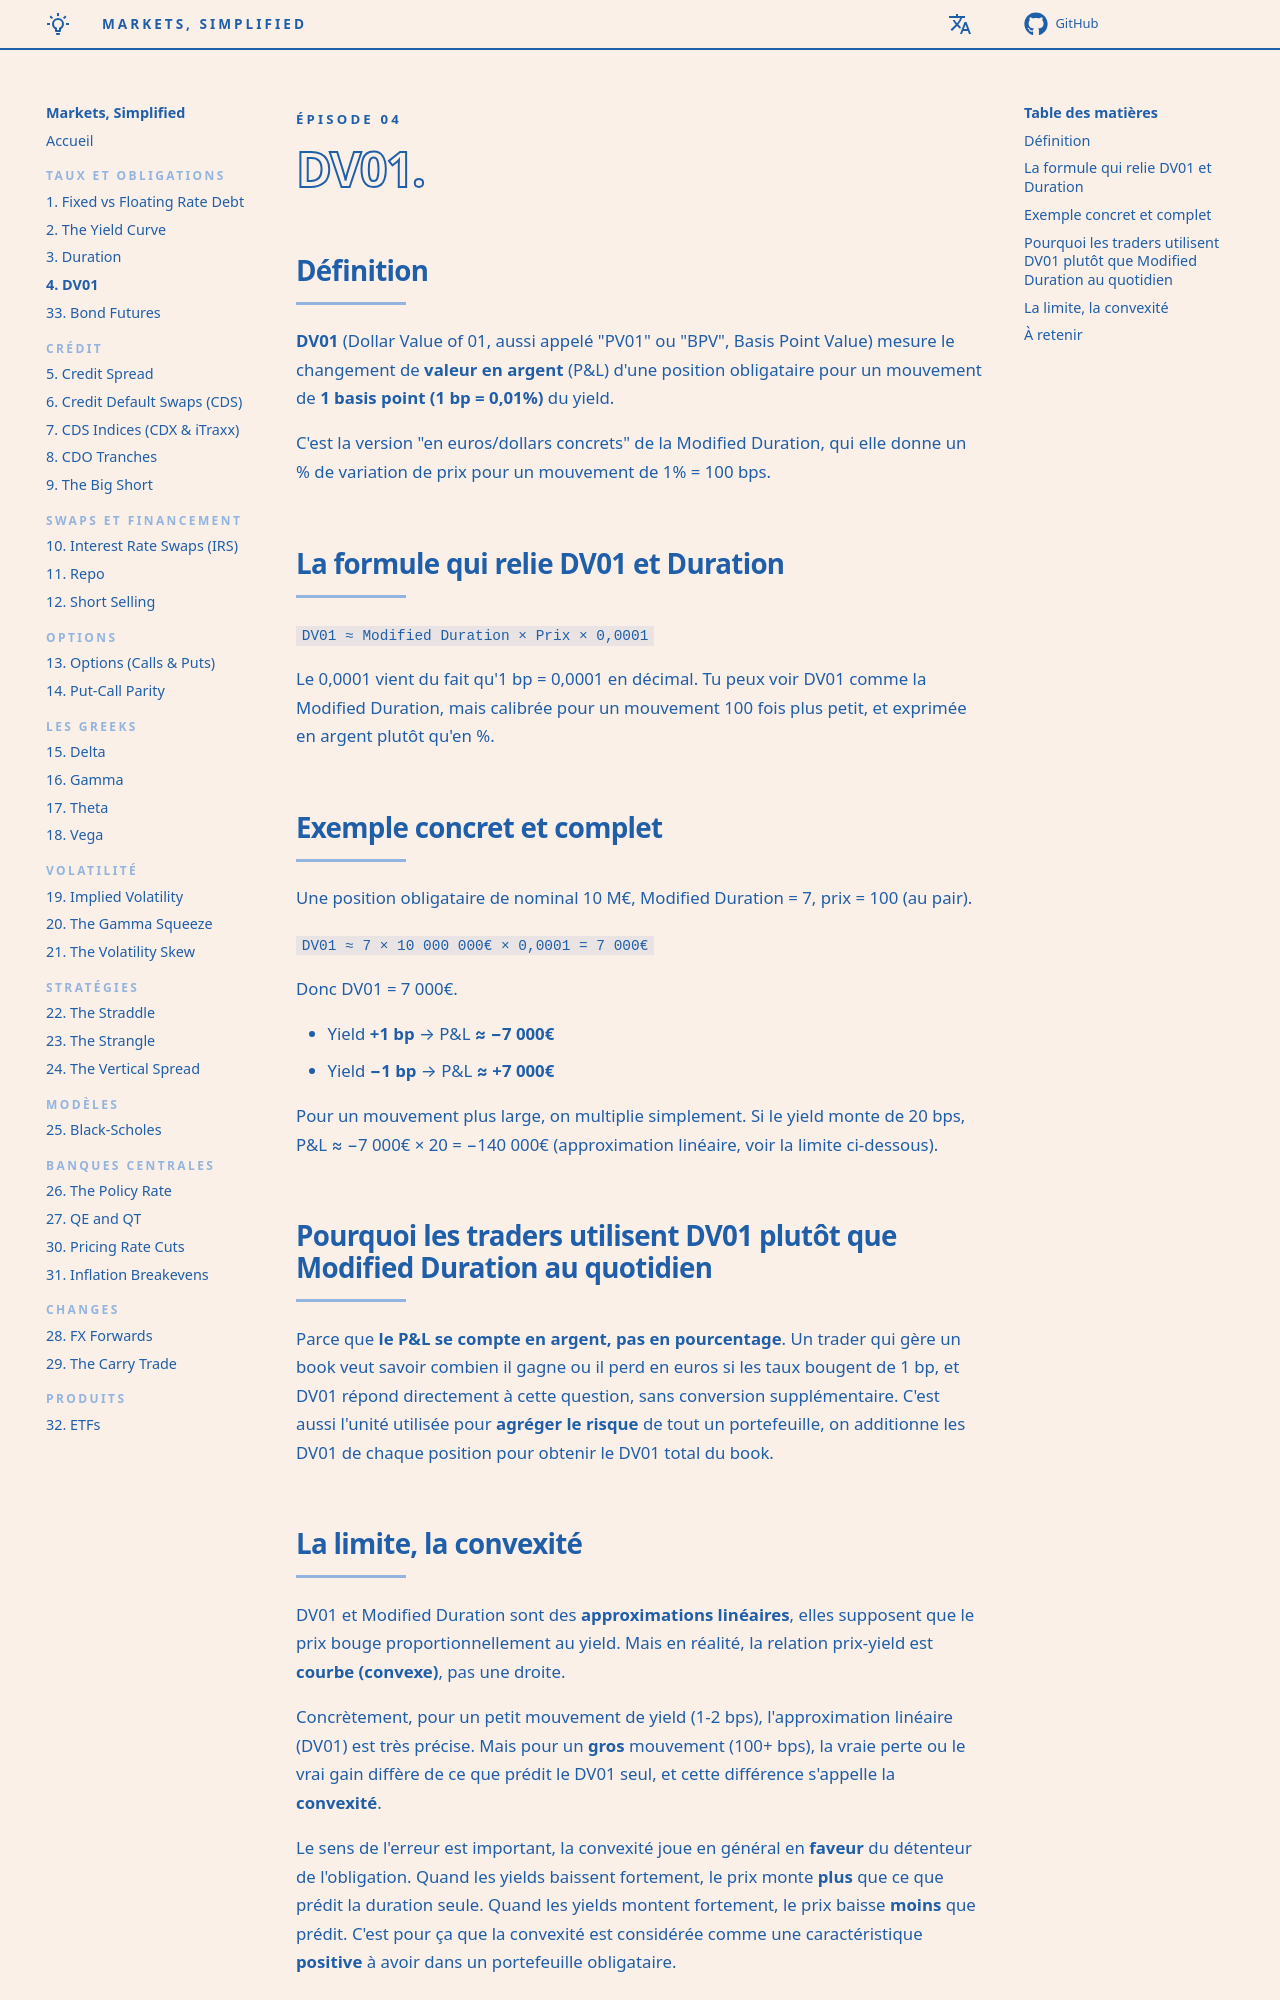

repository: senchi-dev/markets-simplified · page: episodes/04-dv01/index.html · generator: mkdocs

<p class="ms-kicker">Épisode 04</p>

# <span class="ms-outline">DV01.</span>

## Définition

**DV01** (Dollar Value of 01, aussi appelé "PV01" ou "BPV", Basis Point Value) mesure le changement de **valeur en argent** (P&L) d'une position obligataire pour un mouvement de **1 basis point (1 bp = 0,01%)** du yield.

C'est la version "en euros/dollars concrets" de la Modified Duration, qui elle donne un % de variation de prix pour un mouvement de 1% = 100 bps.

## La formule qui relie DV01 et Duration

`DV01 ≈ Modified Duration × Prix × 0,0001`

Le 0,0001 vient du fait qu'1 bp = 0,0001 en décimal. Tu peux voir DV01 comme la Modified Duration, mais calibrée pour un mouvement 100 fois plus petit, et exprimée en argent plutôt qu'en %.

## Exemple concret et complet

Une position obligataire de nominal 10 M€, Modified Duration = 7, prix = 100 (au pair).

`DV01 ≈ 7 × 10 000 000€ × 0,0001 = 7 000€`

Donc DV01 = 7 000€.

- Yield **+1 bp** → P&L **≈ −7 000€**
- Yield **−1 bp** → P&L **≈ +7 000€**

Pour un mouvement plus large, on multiplie simplement. Si le yield monte de 20 bps, P&L ≈ −7 000€ × 20 = −140 000€ (approximation linéaire, voir la limite ci-dessous).

## Pourquoi les traders utilisent DV01 plutôt que Modified Duration au quotidien

Parce que **le P&L se compte en argent, pas en pourcentage**. Un trader qui gère un book veut savoir combien il gagne ou il perd en euros si les taux bougent de 1 bp, et DV01 répond directement à cette question, sans conversion supplémentaire. C'est aussi l'unité utilisée pour **agréger le risque** de tout un portefeuille, on additionne les DV01 de chaque position pour obtenir le DV01 total du book.
